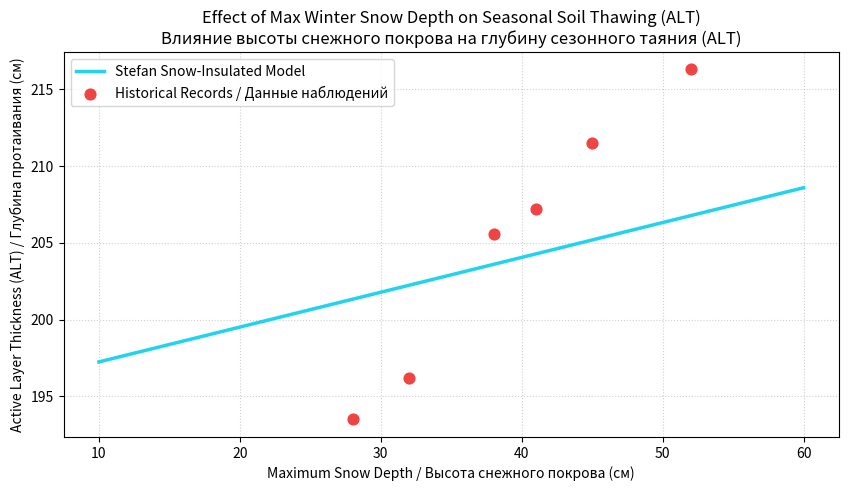

Here is the Python script that generated this plot:
import numpy as np
import matplotlib.pyplot as plt
from scipy.optimize import curve_fit

print("Libraries imported. / Импорт библиотек успешно выполнен.")

def stefan_hybrid(X, E_base=4.1866, beta=0.00155):
    """
    Computes hybrid ALT.
    X is a tuple of (DDT, H_snow).
    """
    ddt, h_snow = X
    return E_base * np.sqrt(ddt) * (1.0 + beta * h_snow)

# Sample prediction / Пример прогноза
ddt_sample = 2150
snow_sample = 38
alt_val = stefan_hybrid((ddt_sample, snow_sample))

print(f"For DDT = {ddt_sample} °C-days and Snow = {snow_sample} cm:")
print(f"Predicted Thaw Depth (ALT) = {alt_val:.2f} cm")
print(f"При DDT = {ddt_sample} °С-сут и высоте снега = {snow_sample} см:")
print(f"Расчетная глубина протаивания ALT = {alt_val:.2f} см")

# Historical inputs / Исторические данные
ddt_hist = np.array([1980, 2050, 2150, 2220, 2300, 2350])
snow_hist = np.array([28, 32, 38, 41, 45, 52])
alt_actual = np.array([193.5, 196.2, 205.6, 207.2, 211.5, 216.3])

# Perform fit / Многопараметрический фитинг
popt, pcov = curve_fit(stefan_hybrid, (ddt_hist, snow_hist), alt_actual, p0=[4.0, 0.001])
E_base_cal, beta_cal = popt

print(f"Calibrated E_base = {E_base_cal:.5f}")
print(f"Calibrated beta = {beta_cal:.5f}")
print(f"Откалиброванный E_base = {E_base_cal:.5f}")
print(f"Откалиброванная снеговая чувствительность beta = {beta_cal:.5f}")

snow_range = np.linspace(10, 60, 100)
# For a fixed DDT of 2150 / Для фиксированного значения DDT = 2150
alt_vs_snow = stefan_hybrid((2150, snow_range), E_base=E_base_cal, beta=beta_cal)

plt.figure(figsize=(10, 5))
plt.plot(snow_range, alt_vs_snow, '-', color='#22d3ee', linewidth=2.5, label='Stefan Snow-Insulated Model')
plt.scatter(snow_hist, alt_actual, color='#ef4444', s=60, label='Historical Records / Данные наблюдений')
plt.title('Effect of Max Winter Snow Depth on Seasonal Soil Thawing (ALT)\nВлияние высоты снежного покрова на глубину сезонного таяния (ALT)')
plt.xlabel('Maximum Snow Depth / Высота снежного покрова (см)')
plt.ylabel('Active Layer Thickness (ALT) / Глубина протаивания (см)')
plt.grid(True, linestyle=':', alpha=0.6)
plt.legend()
plt.show()
